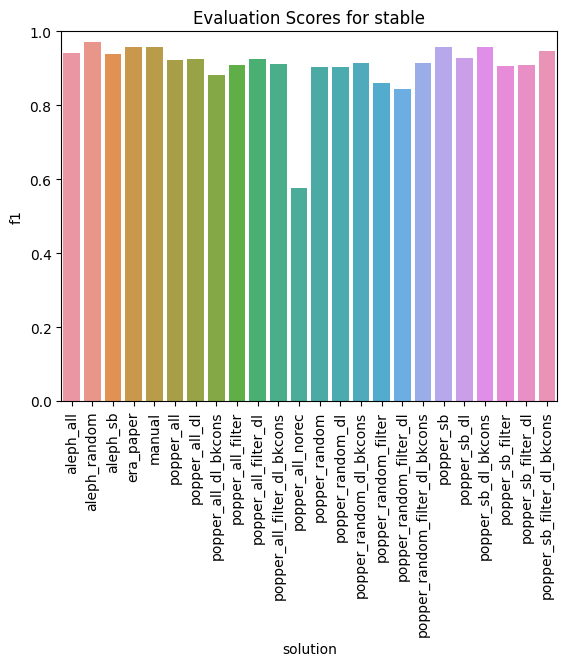

The file beside this chart, header and first rows:
solution, tp, fn, tn, fp, accuracy, precision, recall, f1
popper_all, 30, 5, 5, 0, 0.875, 1.0, 0.8571, 0.9231
popper_random_filter, 28, 7, 3, 2, 0.775, 0.9333, 0.8, 0.8615
popper_sb_filter, 29, 6, 5, 0, 0.85, 1.0, 0.8286, 0.9062
popper_sb_filter_dl, 30, 5, 4, 1, 0.85, 0.9677, 0.8571, 0.9091
popper_random_filter_dl_bkcons, 32, 3, 2, 3, 0.85, 0.9143, 0.9143, 0.9143
popper_random, 33, 2, 0, 5, 0.825, 0.8684, 0.9429, 0.9041
popper_all_dl, 31, 4, 4, 1, 0.875, 0.9688, 0.8857, 0.9254
popper_all_filter_dl_bkcons, 31, 4, 3, 2, 0.85, 0.9394, 0.8857, 0.9118
popper_all_filter_dl, 31, 4, 4, 1, 0.875, 0.9688, 0.8857, 0.9254
popper_sb_dl_bkcons, 34, 1, 3, 2, 0.925, 0.9444, 0.9714, 0.9577
popper_random_dl_bkcons, 32, 3, 2, 3, 0.85, 0.9143, 0.9143, 0.9143
popper_sb_filter_dl_bkcons, 35, 0, 1, 4, 0.9, 0.8974, 1.0, 0.9459
era_paper, 35, 0, 2, 3, 0.925, 0.9211, 1.0, 0.9589
popper_sb_dl, 33, 2, 2, 3, 0.875, 0.9167, 0.9429, 0.9296
popper_random_dl, 33, 2, 0, 5, 0.825, 0.8684, 0.9429, 0.9041
aleph_sb, 31, 4, 5, 0, 0.9, 1.0, 0.8857, 0.9394
aleph_random, 35, 0, 3, 2, 0.95, 0.9459, 1.0, 0.9722
popper_all_dl_bkcons, 30, 5, 2, 3, 0.8, 0.9091, 0.8571, 0.8824
aleph_all, 32, 3, 4, 1, 0.9, 0.9697, 0.9143, 0.9412
popper_sb, 34, 1, 3, 2, 0.925, 0.9444, 0.9714, 0.9577
popper_all_norec, 15, 20, 3, 2, 0.45, 0.8824, 0.4286, 0.5769
manual, 35, 0, 2, 3, 0.925, 0.9211, 1.0, 0.9589
popper_random_filter_dl, 27, 8, 3, 2, 0.75, 0.931, 0.7714, 0.8438
popper_all_filter, 30, 5, 4, 1, 0.85, 0.9677, 0.8571, 0.9091
